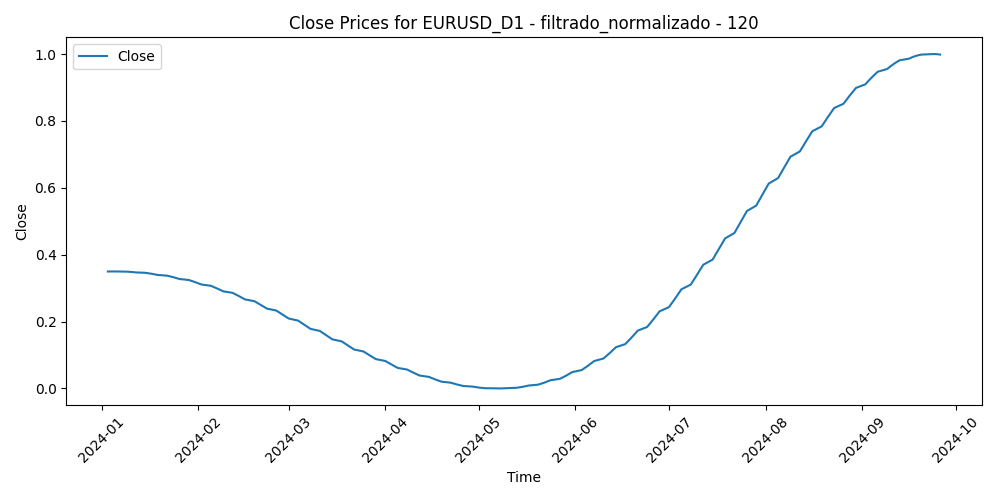

The data file committed next to this chart (first rows):
Time, Close, Volume, diferencia_media_120
2024-01-03, 0.3497, 0.236, 0.4172
2024-01-04, 0.3499, 0.1843, 0.3728
2024-01-05, 0.3499, 0.2779, 0.3765
2024-01-08, 0.3497, 0.1626, 0.3589
2024-01-09, 0.3493, 0.1894, 0.3887
2024-01-10, 0.3487, 0.1205, 0.317
2024-01-11, 0.348, 0.2661, 0.3147
2024-01-12, 0.347, 0.1967, 0.3518
2024-01-15, 0.3458, 0.01674, 0.3515
2024-01-16, 0.3445, 0.2795, 0.4767
2024-01-17, 0.343, 0.2209, 0.4636
2024-01-18, 0.3413, 0.2087, 0.4727
2024-01-19, 0.3394, 0.1404, 0.4361
2024-01-22, 0.3373, 0.1732, 0.4595
2024-01-23, 0.335, 0.2016, 0.5062
2024-01-24, 0.3326, 0.2919, 0.4523
2024-01-25, 0.33, 0.2783, 0.5162
2024-01-26, 0.3272, 0.225, 0.4993
2024-01-29, 0.3243, 0.1753, 0.5336
2024-01-30, 0.3212, 0.2389, 0.5115
2024-01-31, 0.3179, 0.4695, 0.5575
2024-02-01, 0.3145, 0.4397, 0.4648
2024-02-02, 0.3109, 0.31, 0.6065
2024-02-05, 0.3071, 0.2795, 0.6812
2024-02-06, 0.3032, 0.2648, 0.6598
2024-02-07, 0.2991, 0.2431, 0.6262
2024-02-08, 0.2948, 0.2077, 0.6168
2024-02-09, 0.2905, 0.216, 0.6032
2024-02-12, 0.2859, 0.1028, 0.626
2024-02-13, 0.2812, 0.2401, 0.7305
2024-02-14, 0.2764, 0.2124, 0.6979
2024-02-15, 0.2714, 0.1985, 0.621
2024-02-16, 0.2662, 0.2051, 0.612
2024-02-19, 0.261, 0.02521, 0.609
2024-02-20, 0.2556, 0.243, 0.5582
2024-02-21, 0.2501, 0.2441, 0.5386
2024-02-22, 0.2445, 0.2682, 0.5344
2024-02-23, 0.2388, 0.2529, 0.5391
2024-02-26, 0.233, 0.1502, 0.4899
2024-02-27, 0.2271, 0.1826, 0.5026
2024-02-28, 0.2212, 0.218, 0.5148
2024-02-29, 0.2152, 0.3904, 0.5724
2024-03-01, 0.2091, 0.2907, 0.5144
2024-03-04, 0.203, 0.1962, 0.4911
2024-03-05, 0.1968, 0.2314, 0.4924
2024-03-06, 0.1906, 0.2909, 0.4237
2024-03-07, 0.1844, 0.2725, 0.344
2024-03-08, 0.1782, 0.3512, 0.3656
2024-03-11, 0.1719, 0.3175, 0.3904
2024-03-12, 0.1656, 0.3483, 0.3929
2024-03-13, 0.1594, 0.2631, 0.361
2024-03-14, 0.1532, 0.2998, 0.4742
2024-03-15, 0.1469, 0.2697, 0.4745
2024-03-18, 0.1407, 0.1523, 0.5034
2024-03-19, 0.1346, 0.3126, 0.5185
2024-03-20, 0.1285, 0.2878, 0.4293
2024-03-21, 0.1224, 0.4019, 0.5403
2024-03-22, 0.1164, 0.258, 0.6319
2024-03-25, 0.1105, 0.1404, 0.5865
2024-03-26, 0.1046, 0.2026, 0.6003
... 132 more rows
